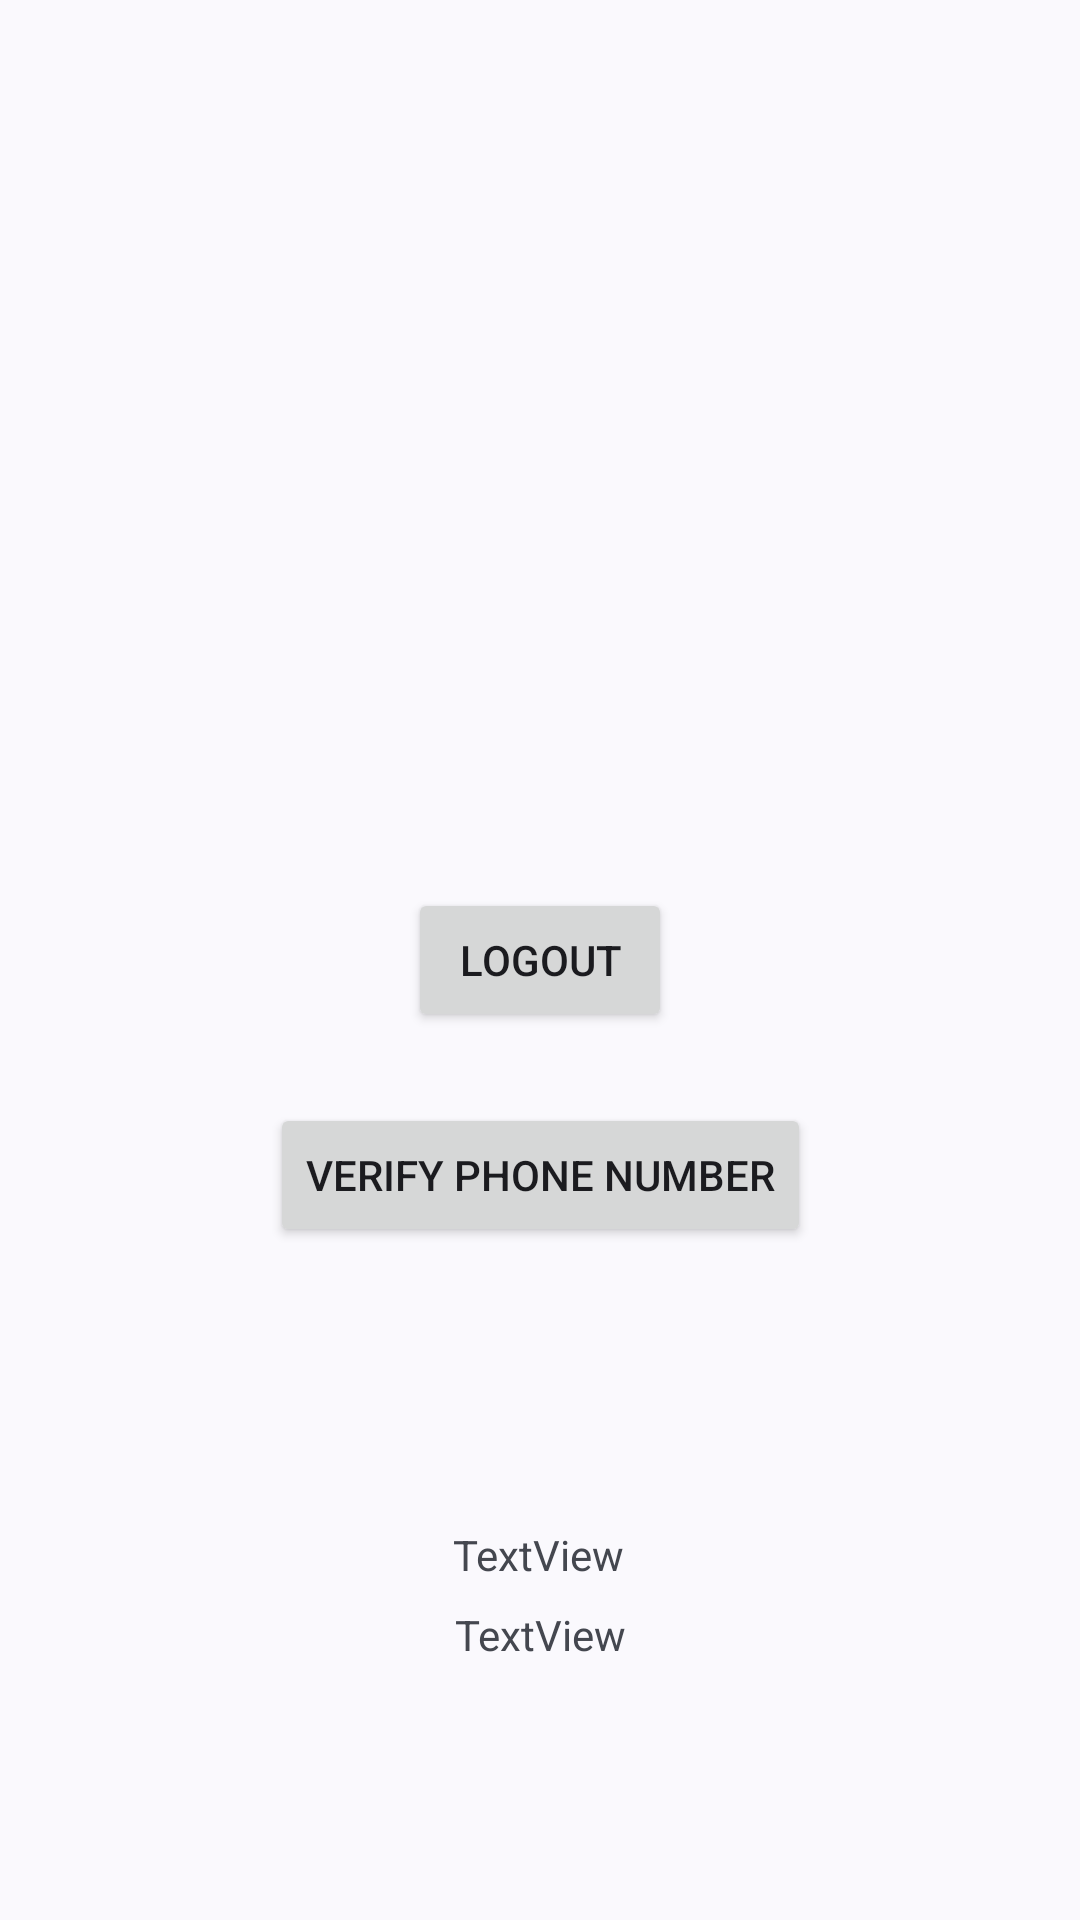

Produce the Android XML layout that renders to this screen, including the resource entries it uses.
<!-- AndroidManifest.xml: application theme Theme.GradX -->
<!-- res/layout/activity_landing_page.xml -->
<?xml version="1.0" encoding="utf-8"?>
<androidx.constraintlayout.widget.ConstraintLayout xmlns:android="http://schemas.android.com/apk/res/android"
    xmlns:app="http://schemas.android.com/apk/res-auto"
    xmlns:tools="http://schemas.android.com/tools"
    android:id="@+id/main"
    android:layout_width="match_parent"
    android:layout_height="match_parent"
    tools:context=".Landing_page">

    <Button
        android:id="@+id/logout"
        android:layout_width="wrap_content"
        android:layout_height="wrap_content"
        android:text="logout"
        app:layout_constraintBottom_toBottomOf="parent"
        app:layout_constraintEnd_toEndOf="parent"
        app:layout_constraintStart_toStartOf="parent"
        app:layout_constraintTop_toTopOf="parent" />

    <Button
        android:id="@+id/button2"
        android:layout_width="wrap_content"
        android:layout_height="wrap_content"
        android:text="Verify Phone Number"
        app:layout_constraintBottom_toBottomOf="parent"
        app:layout_constraintEnd_toEndOf="parent"
        app:layout_constraintStart_toStartOf="parent"
        app:layout_constraintTop_toBottomOf="@+id/logout"
        app:layout_constraintVertical_bias="0.095" />

    <TextView
        android:id="@+id/email"
        android:layout_width="wrap_content"
        android:layout_height="wrap_content"
        android:layout_marginTop="34dp"
        android:text="TextView"
        app:layout_constraintBottom_toBottomOf="parent"
        app:layout_constraintEnd_toEndOf="parent"
        app:layout_constraintStart_toStartOf="parent"
        app:layout_constraintTop_toBottomOf="@+id/button2" />

    <TextView
        android:id="@+id/name"
        android:layout_width="wrap_content"
        android:layout_height="wrap_content"
        android:layout_marginTop="34dp"
        android:text="TextView"
        app:layout_constraintBottom_toBottomOf="parent"
        app:layout_constraintEnd_toEndOf="parent"
        app:layout_constraintHorizontal_bias="0.498"
        app:layout_constraintStart_toStartOf="parent"
        app:layout_constraintTop_toBottomOf="@+id/button2"
        app:layout_constraintVertical_bias="0.344" />
</androidx.constraintlayout.widget.ConstraintLayout>
<!-- resources referenced by this layout -->
<resources>
  <style name="Theme.GradX" parent="Base.Theme.GradX" />
  <style name="Base.Theme.GradX" parent="Theme.Material3.DynamicColors.Light.NoActionBar">
          
          
      </style>
</resources>
